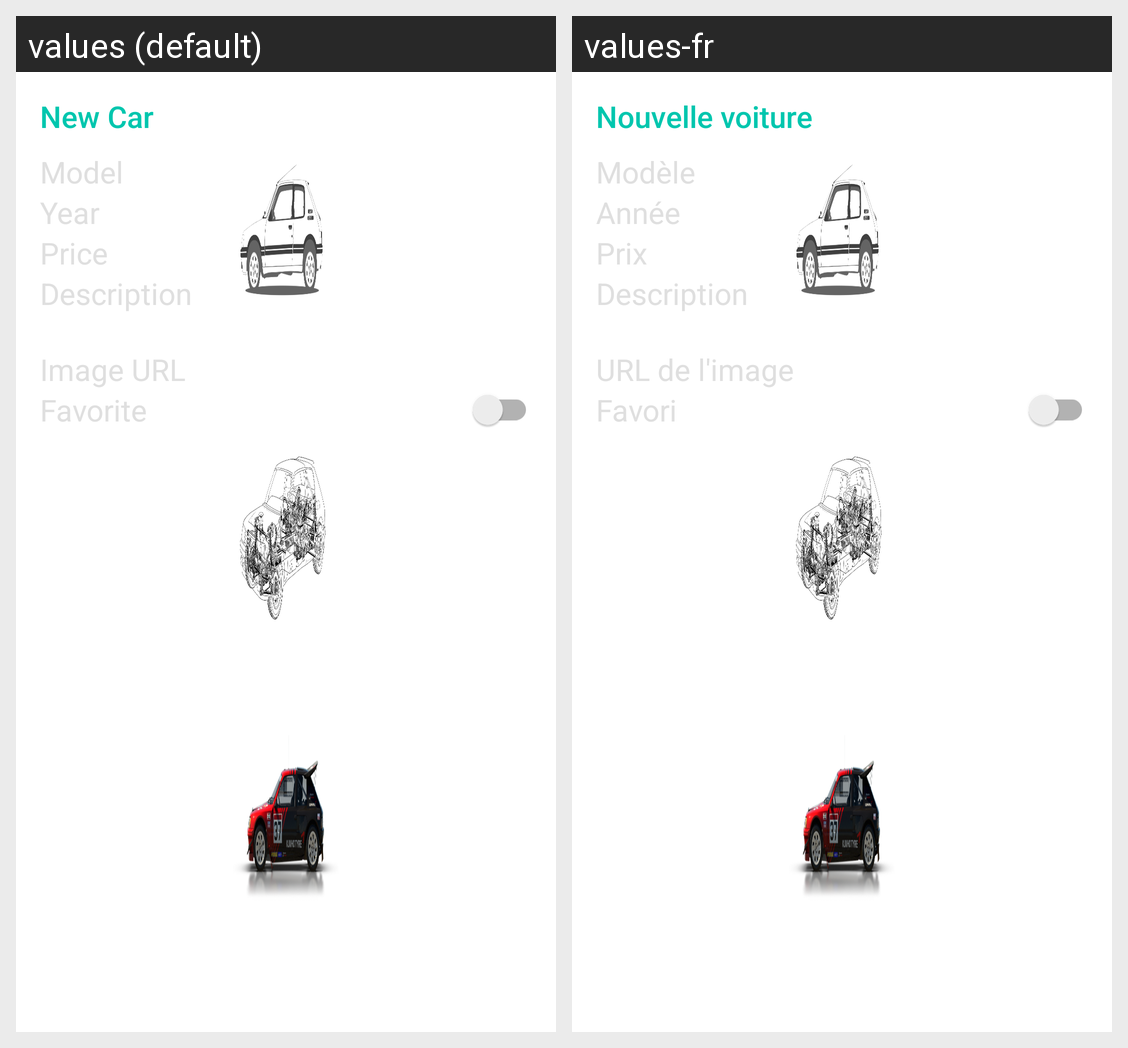

This grid shows one Android layout under two languages. Give, for every string resource on the screen, its name, the default text and each shown locale's text.
Android screen res/layout/car_dialog.xml rendered under 2 locales, left to right: values (default), values-fr. Device: Nexus 5 (rendered at 1080×1920; each locale shown at half size, 540×960, under a caption strip naming it); theme AppTheme.Launcher.
Strings drawn on this screen, with the default value and each locale's value (text and hints the layout hard-codes, and strings that could not be matched under every locale, appear in the picture but are not listed):

lbl_new_car_title
  values: New Car
  values-fr: Nouvelle voiture

hint_enter_model
  values: Model
  values-fr: Modèle

hint_enter_year
  values: Year
  values-fr: Année

hint_enter_price
  values: Price
  values-fr: Prix

hint_enter_description
  values: Description
  values-fr: Description

hint_enter_imgurl
  values: Image URL
  values-fr: URL de l'image

hint_enter_favorite
  values: Favorite
  values-fr: Favori
